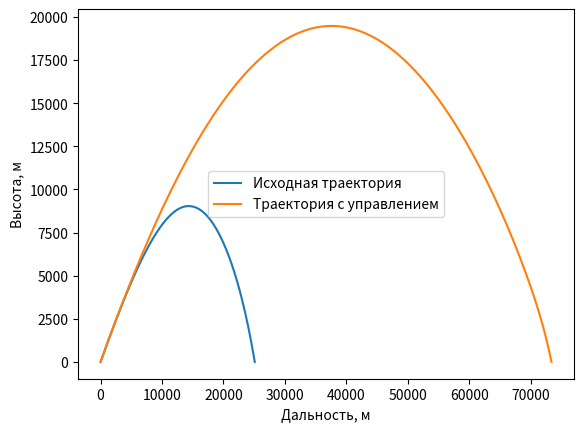
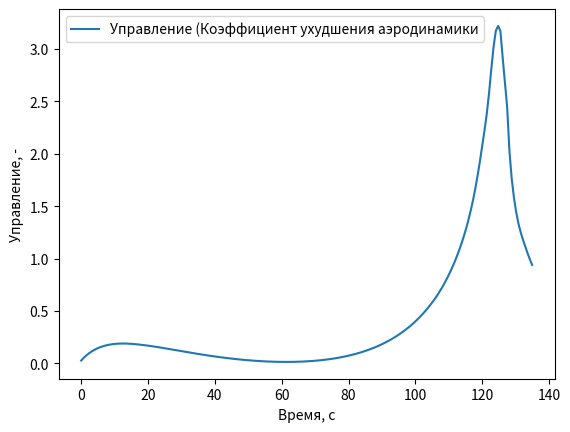

Python code for these plots, in order:
import numpy as np
from scipy.integrate import solve_ivp
from scipy.optimize import fsolve

import matplotlib.pyplot as plt


H_LIST = np.array([0, 50, 100, 200, 300, 400, 500, 600, 700, 800, 900, 1000, 5000, 10000, 20000])
A_LIST = np.array([340.29, 340.10, 339.91, 339.53, 339.14, 338.76, 338.38, 337.98, 337.6, 337.21, 336.82, 336.43, 320.54, 299.53, 295.07])


MACH_LIST = np.array([0.4, 0.6, 0.7, 0.8, 0.9, 1.0, 1.1, 1.2, 1.3, 1.4, 1.5, 1.6,
                     1.7, 1.8, 1.9, 2.0, 2.1, 2.2, 2.3, 2.4, 2.5, 2.6, 2.7,
                     2.8, 2.9, 3.0, 3.1, 3.2, 3.3, 3.4, 3.5, 3.6])

CX43_LIST = np.array([0.157, 0.158, 0.158, 0.160, 0.190, 0.325, 0.378, 0.385, 0.381, 0.371,
                    0.361, 0.351, 0.342, 0.332, 0.324, 0.316, 0.309, 0.303, 0.297,
                    0.292, 0.287, 0.283, 0.279, 0.277, 0.273, 0.270, 0.267, 0.265,
                    0.263, 0.263, 0.261, 0.260])

class ExtBalRS:

    def __init__(self, q, d, cx_list, mach_list, rho0=1.225, k=2, h=1e-3):

        self.q = q
        self.S = 0.25 * np.pi * d * d
        self.cx_list = cx_list
        self.mach_list = mach_list
        self.rho0 = rho0
        self.k = k
        self.h = h

    def cx(self, v, y):
        a_zv = np.interp(y, H_LIST, A_LIST)
        M = v / a_zv
        cx = np.interp(M, self.mach_list, self.cx_list)
        return cx

    def dcx_dv(self, v, y):
        dv = v * self.h
        return (self.cx(v+dv, y) - self.cx(v-dv, y)) / (2*dv)

    def dcx_dy(self, v, y):
        if y == 0:
            return 0
        dy = y * self.h
        return (self.cx(v, y+dy) - self.cx(v, y-dy)) / (2*dy)

    def H(self, y):
        return ((2e4 - y) / (2e4 + y))

    def dH_dy(self, y):
        return -(1/(y+2e4))-(2e4-y)/(y+2e4)**2


    def get_i(self, Pv, v, y):
        rho = self.rho0 * self.H(y)
        S = self.S
        q = self.q
        k = self.k
        return 0.5 * (Pv * S * k**2 * v**2 * self.cx(v, y) * rho)/q

    def external_bal_rs(self, t, y):
        p = y[4:]
        y = y[:4]
        Px, Py, Pv, Ptheta = p
        x, y, v, theta = y
        
        S = self.S
        q = self.q
        rho0 = self.rho0
        rho = rho0 * self.H(y)
        
        g = 9.80665
        # dy = np.zeros_like(y)
        # dp = np.zeros_like(p)

        # Расчет производных вектора состояния
        
        i = self.get_i(Pv, v, y)

        if i == 0:
            i = 1
        
        cx = self.cx(v, y)
        dx = v * np.cos(theta)  # Расчет приращения координаты X
        dy = v * np.sin(theta)  # Расчет приращения координаты Y
        Fx = -0.5 * i * cx * rho * v * v  # Расчет силы лобового сопротивления
        dv = (Fx * S - q * g * np.sin(theta)) / q  # Расчет приращения скорости V
        dtheta = -g * np.cos(theta) / v  # Расчет приращения угла teta

        # Расчет производных вектора сопряженных переменных

        dpv = -Pv * (0.5 * S * i * v**2 * self.dcx_dv(v, y) * rho - S * i * v * self.cx(v, y) * rho) / q
        dpv += Py * np.sin(theta)
        dpv += Ptheta * g * np.cos(theta) / v / v
        dpv += Px * np.cos(theta)

        dpx = 0

        dpy = -Pv * (0.5 * S * i * v**2 * self.cx(v, y) * self.dH_dy(y) * rho0 - 0.5 * S * i * v**2 * self.dcx_dy(v, y) * rho) / q

        dptheta = -(Px * v * np.sin(theta)) + Ptheta * g * np.sin(theta) / v + Py * v * np.cos(theta) - Pv * g * np.cos(theta)
        
        return [dx, dy, dv, dtheta, dpx, dpy, dpv, dptheta]


bal_rs = ExtBalRS(43, 0.1524, CX43_LIST, MACH_LIST)


v0 = 950
x0 = 0
y0 = 0
theta0 = np.deg2rad(45)
Px = Py = Pv = Ptheta = 0.0001


hit_ground = lambda t, y, *args: y[1]
hit_ground.terminal = True
hit_ground.direction = -1
state0 = [x0, y0, v0, theta0, 0, 0, 0, 0]

rho = 0.1
x_needed = 2e4

sol = solve_ivp(bal_rs.external_bal_rs,
                (0., 200),
                state0,
                dense_output=True,
                t_eval=np.linspace(0, 200, 200),
                events=hit_ground
                )

def f_nl(x, xf, rho):

    Px, Py, Pv, Ptheta = x
    state0 = [x0, y0, v0, theta0, Px, Py, Pv, Ptheta]


    sol = solve_ivp(bal_rs.external_bal_rs,
                    (0., 2000),
                    state0,
                    dense_output=True,
                    t_eval=np.linspace(0, 2000, 2000),
                    events=hit_ground
                   )
    events = sol.y_events

    x_last = events[0][0][0]


    return [0.5 * rho * (x_last - xf) ** 2] * 4

events = sol.y_events
sol = sol.sol

ts = np.linspace(sol.t_min, sol.t_max, 200)

x_opt, info, *_ = fsolve(f_nl, x0=np.array([Px, Py, Pv, Ptheta]), args=(x_needed, rho), xtol=1e-2, full_output=True)

print(x_opt)
print(f_nl(x_opt, x_needed, rho))

state_opt = [x0, y0, v0, theta0, *x_opt]

sol_opt = solve_ivp(bal_rs.external_bal_rs,
                (0., 200),
                state_opt,
                dense_output=True,
                t_eval=np.linspace(0, 200, 200),
                events=hit_ground
                )

sol_opt = sol_opt.sol
ts_opt = np.linspace(sol_opt.t_min, sol_opt.t_max, 200)

upr = bal_rs.get_i(sol_opt(ts_opt)[6], sol_opt(ts_opt)[2], sol_opt(ts_opt)[1])

fig, ax = plt.subplots()

ax.plot(sol(ts)[0], sol(ts)[1], label='Исходная траектория')
ax.plot(sol_opt(ts_opt)[0], sol_opt(ts_opt)[1], label='Траектория с управлением')
ax.set_xlabel('Дальность, м')
ax.set_ylabel('Высота, м')
ax.legend()
plt.show()

fig, ax = plt.subplots()

ax.plot(ts_opt, upr, label='Управление (Коэффициент ухудшения аэродинамики')
ax.set_xlabel('Время, с')
ax.set_ylabel('Управление, -')
ax.legend()
plt.show()






